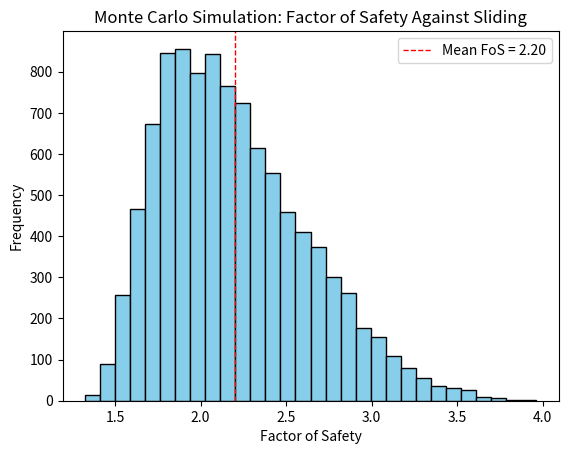

Python code for this plot:
import pandas as pd
import numpy as np
import matplotlib.pyplot as plt


data = [
    {'parameter': 'phi_backfill', 'min': 25, 'mode':30, 'max':35},
    {'parameter': 'phi_cs', 'min':19, 'mode':20, 'max':21},
    {'parameter': 'depth_to_cs', 'min':0.5, 'mode':5, 'max':7},
    {'parameter': 'weight_backfill', 'min':105, 'mode':120, 'max':125}       
]

df = pd.DataFrame(data)
print(df)


# monolith
top_of_wall = 606.5 # feet
bottom_of_wall = 555.5 # feet
H = top_of_wall - bottom_of_wall # feet
top_width = 6 # feet
base_width = 26 # feet
heel_height = 12 # feet
mono_area = (base_width * heel_height) + (top_width * (H - heel_height)) + (0.5 * (H - heel_height) * (base_width - top_width))
# area in SF
g_w = 62.4 # PCF unit weight of water
g_c = 150 # PCF unit weight of concrete
# SF * PCF = lbf/ft
# divide by 1000 to get kips/ft
mono_weight = mono_area * g_c / 1000
print("N = {} kips/ft".format(mono_weight))


# driving forces
# active soil


# Function to calculate Factor of Safety (FoS) against sliding
def calculate_fos(sliding_force, resisting_force):
    return resisting_force / sliding_force

# Monte Carlo Simulation parameters
num_simulations = 10000  # Number of Monte Carlo simulations

# Define triangular distribution parameters: (min, most likely, max)
soil_phi_params = (25, 30, 35)  # degrees
soil_unit_weight_params = (105, 120, 125)  # pcf
foundation_phi_params = (19, 20, 35)  # degrees

# Define constant parameters
monolith_weight = mono_weight  # kip/ft
cohesion = 0  # kPa (if cohesion is negligible)

# Arrays to store results
fos_values = []

# Perform Monte Carlo Simulation
for _ in range(num_simulations):
    # Sample input parameters using triangular distribution
    soil_phi = np.random.triangular(*soil_phi_params)
    soil_unit_weight = np.random.triangular(*soil_unit_weight_params)
    foundation_phi = np.random.triangular(*foundation_phi_params)
    
    
    # Convert angles from degrees to radians for calculations
    soil_phi_rad = np.radians(soil_phi)
    foundation_phi_rad = np.radians(foundation_phi)
    
    # Calculate resisting force (simplified)
    resisting_force = monolith_weight * np.tan(foundation_phi_rad)
    
    # Calculate sliding force
    radians45 = np.radians(45)
    Ka = (np.tan(radians45 - (soil_phi_rad / 2) )) ** 2
    sliding_force = 1/2 * Ka * soil_unit_weight * ((H - heel_height) ** 2) / 1000
    
    # Calculate Factor of Safety (FoS)
    fos = calculate_fos(sliding_force, resisting_force)
    
    # Store result
    fos_values.append(fos)

# Analyze results
fos_values = np.array(fos_values)
mean_fos = np.mean(fos_values)
std_fos = np.std(fos_values)

# Print statistical summary
print(f"Monte Carlo Simulation Results:")
print(f"Mean Factor of Safety: {mean_fos:.2f}")
print(f"Standard Deviation of FoS: {std_fos:.2f}")
print(f"Minimum FoS: {np.min(fos_values):.2f}")
print(f"Maximum FoS: {np.max(fos_values):.2f}")

print("For phi = {}, Ka = {}".format(soil_phi, Ka))

# Plot histogram of FoS values
plt.hist(fos_values, bins=30, color='skyblue', edgecolor='black')
plt.title("Monte Carlo Simulation: Factor of Safety Against Sliding")
plt.xlabel("Factor of Safety")
plt.ylabel("Frequency")
plt.axvline(mean_fos, color='red', linestyle='dashed', linewidth=1, label=f"Mean FoS = {mean_fos:.2f}")
plt.legend()
plt.show()
